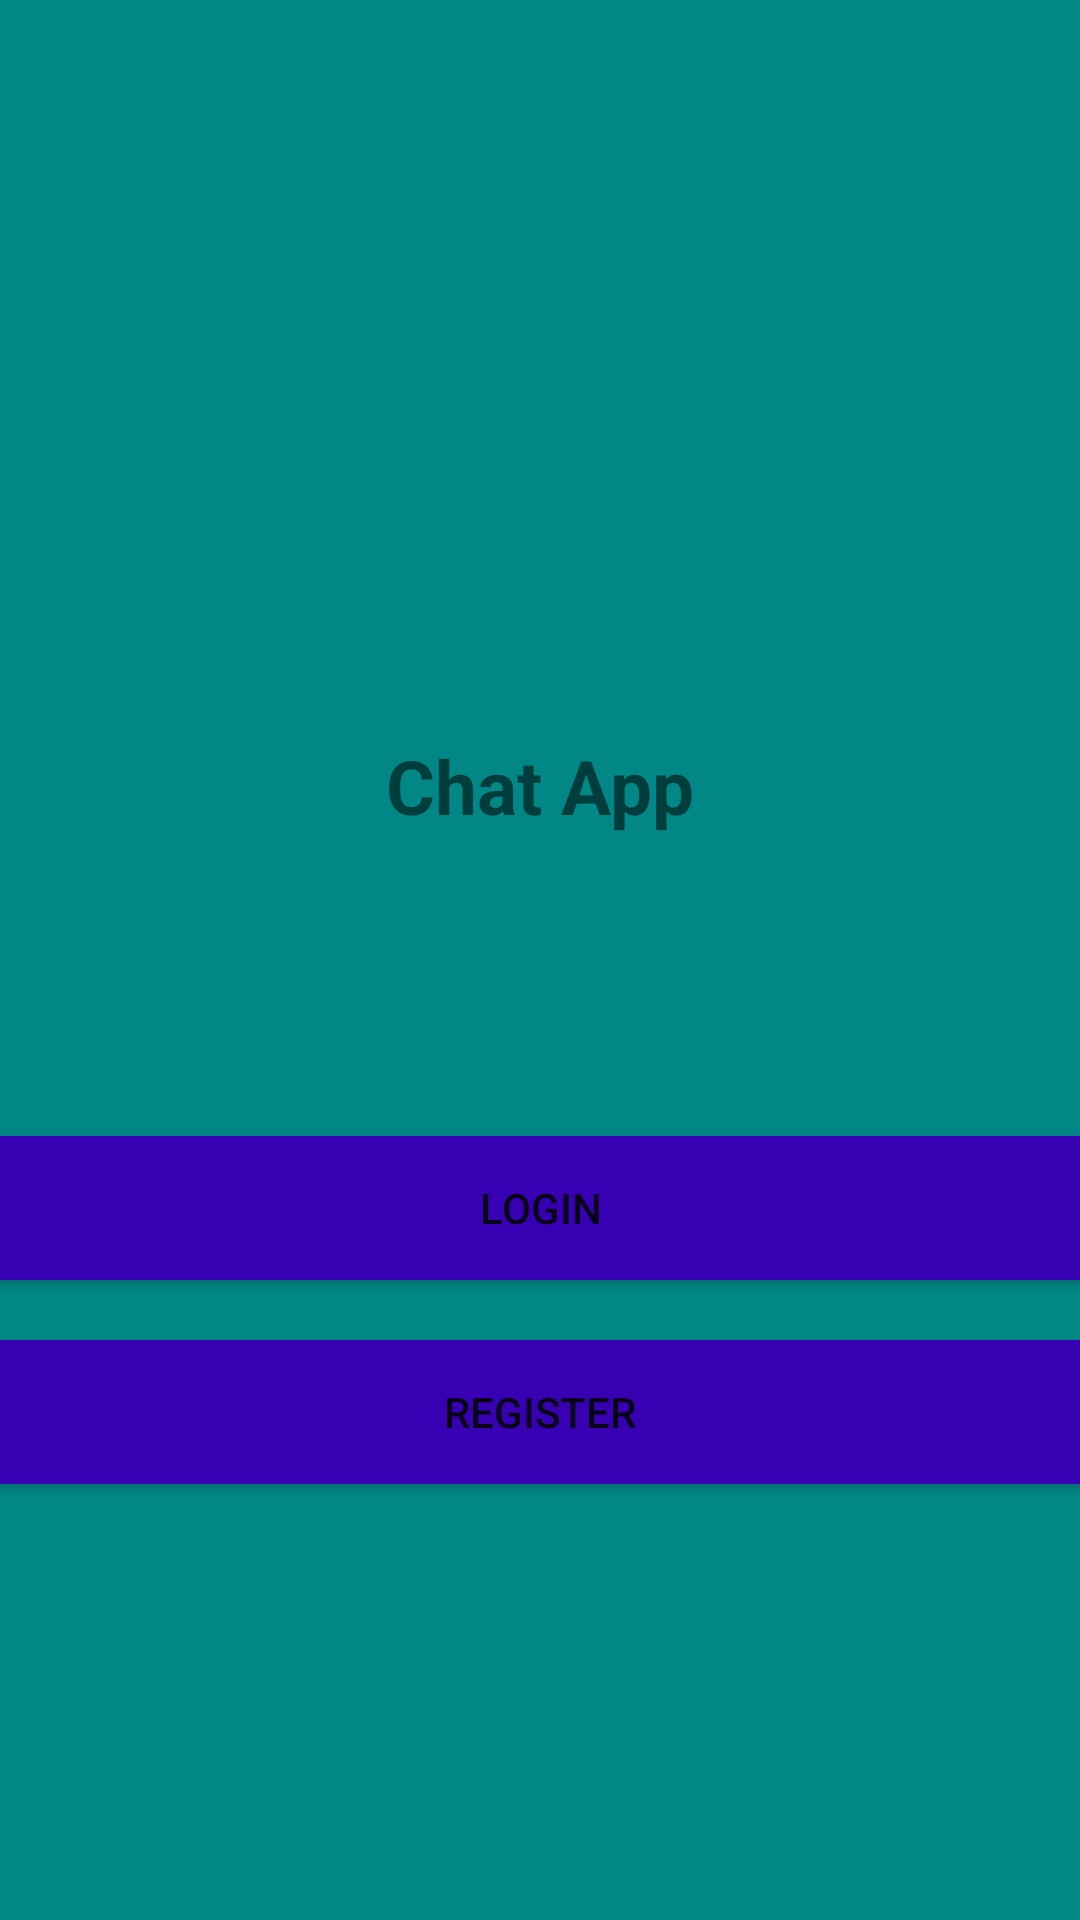

Here is an Android app screen rendered from its layout file. Give the layout XML and the strings, colors and styles it references.
<!-- AndroidManifest.xml: application theme AppTheme -->
<!-- res/layout/activity_main.xml -->
<?xml version="1.0" encoding="utf-8"?>
<LinearLayout xmlns:android="http://schemas.android.com/apk/res/android"
    xmlns:app="http://schemas.android.com/apk/res-auto"
    xmlns:tools="http://schemas.android.com/tools"
    android:layout_width="match_parent"
    android:layout_height="match_parent"
    android:background="#FF018786"
    android:gravity="center"
    android:orientation="vertical"
    tools:context=".MainActivity">

    <TextView
        android:layout_width="wrap_content"
        android:layout_height="wrap_content"
        android:text="Chat App"
        android:textSize="25sp"
        android:textStyle="bold"
        android:layout_marginTop="100dp"
        />
    <Button
        android:layout_width="match_parent"
        android:layout_height="wrap_content"
        android:id="@+id/login"
        android:text="logın"
        android:background="@color/design_default_color_primary_dark"
        android:layout_marginTop="100dp"
        />
    <Button
        android:layout_width="match_parent"
        android:layout_height="wrap_content"
        android:id="@+id/register"
        android:text="regıster"
        android:background="@color/design_default_color_primary_dark"
        android:layout_marginTop="20dp"
        />

</LinearLayout>
<!-- resources referenced by this layout -->
<resources>
  <style name="AppTheme" parent="Base.Theme.AppCompat.Light.DarkActionBar">
          
          <item name="colorPrimary">@color/purple_500</item>
          <item name="colorPrimaryVariant">@color/purple_700</item>
          <item name="colorOnPrimary">@color/white</item>
      </style>
  <color name="purple_500">#006257</color>
  <color name="purple_700">#005048</color>
  <color name="white">#FFFFFFFF</color>
</resources>
